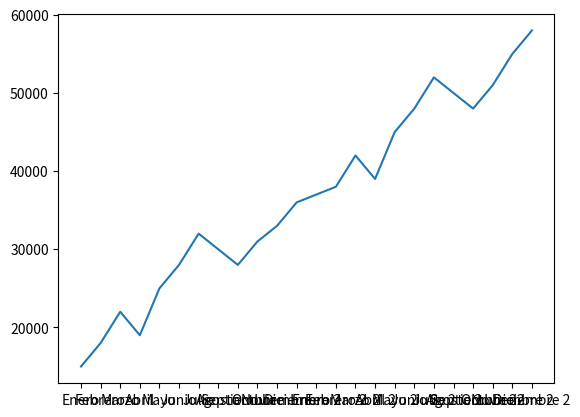

Write the Python code that produced this figure.
import pandas as pd
import matplotlib.pyplot as plt

ventas_mensuales = [
{"mes": "Enero", "total_ventas": 15000, "año": 2023},
{"mes": "Febrero", "total_ventas": 18000, "año": 2023},
{"mes": "Marzo", "total_ventas": 22000, "año": 2023},
{"mes": "Abril", "total_ventas": 19000, "año": 2023},
{"mes": "Mayo", "total_ventas": 25000, "año": 2023},
{"mes": "Junio", "total_ventas": 28000, "año": 2023},
{"mes": "Julio", "total_ventas": 32000, "año": 2023},
{"mes": "Agosto", "total_ventas": 30000, "año": 2023},
{"mes": "Septiembre", "total_ventas": 28000, "año": 2023},
{"mes": "Octubre", "total_ventas": 31000, "año": 2023},
{"mes": "Noviembre", "total_ventas": 33000, "año": 2023},
{"mes": "Diciembre", "total_ventas": 36000, "año": 2023},
{"mes": "Enero 2", "total_ventas": 37000, "año": 2024},
{"mes": "Febrero 2", "total_ventas": 38000, "año": 2024},
{"mes": "Marzo 2", "total_ventas": 42000, "año": 2024},
{"mes": "Abril 2", "total_ventas": 39000, "año": 2024},
{"mes": "Mayo 2", "total_ventas": 45000, "año": 2024},
{"mes": "Junio 2", "total_ventas": 48000, "año": 2024},
{"mes": "Julio 2", "total_ventas": 52000, "año": 2024},
{"mes": "Agosto 2", "total_ventas": 50000, "año": 2024},
{"mes": "Septiembre 2", "total_ventas": 48000, "año": 2024},
{"mes": "Octubre 2", "total_ventas": 51000, "año": 2024},
{"mes": "Noviembre 2", "total_ventas": 55000, "año": 2024},
{"mes": "Diciembre 2", "total_ventas": 58000, "año": 2024},
]



lista_ventas = pd.DataFrame(ventas_mensuales)
def ventas():

  

  lista_ventas["total_ventas"]
  lista_ventas["total"] = lista_ventas["total_ventas"].cumsum()

  ventas_trimestre1 = lista_ventas["mes"] == "Marzo" 
  ventas_trimestre2 = lista_ventas["mes"] == "Junio" 
  ventas_trimestre3 = lista_ventas["mes"] == "Septiembre" 
  ventas_trimestre4 = lista_ventas["mes"] == "Diciembre" 
  ventas_trimestre5 = lista_ventas["mes"] == "Marzo 2" 
  ventas_trimestre6 = lista_ventas["mes"] == "Junio 2" 
  ventas_trimestre7 = lista_ventas["mes"] == "Septiembre 2" 
  ventas_trimestre8 = lista_ventas["mes"] == "Diciembre 2" 

  ventas_trimestre1 = lista_ventas[ventas_trimestre1]
  ventas_trimestre2 = lista_ventas[ventas_trimestre2]
  ventas_trimestre3 = lista_ventas[ventas_trimestre3]
  ventas_trimestre4 = lista_ventas[ventas_trimestre4]
  ventas_trimestre5 = lista_ventas[ventas_trimestre5]
  ventas_trimestre6 = lista_ventas[ventas_trimestre6]
  ventas_trimestre7 = lista_ventas[ventas_trimestre7]
  ventas_trimestre8 = lista_ventas[ventas_trimestre8]
  print(f"ventas de trimestre 1: {ventas_trimestre1}")
  print(f"ventas de trimestre 2: {ventas_trimestre2}")
  print(f"ventas de trimestre 3: {ventas_trimestre3}")
  print(f"ventas de trimestre 4: {ventas_trimestre4}")
  print(f"ventas de trimestre 5: {ventas_trimestre5}")
  print(f"ventas de trimestre 6: {ventas_trimestre6}")
  print(f"ventas de trimestre 7: {ventas_trimestre7}")
  print(f"ventas de trimestre 8: {ventas_trimestre8}")
  print()
  
  # filtrando total de ventas por mayor a 20000
  result = lista_ventas["total"] > 20000
  result = lista_ventas[result]
  print(result)
  
  # filtrando por la mayor venta del mes
  max_valor = max(lista_ventas["total_ventas"])

  print(f"mayor venta: {max_valor}")

  # obteniendo promedio de ventas
  promedio = sum(lista_ventas["total_ventas"])/len(lista_ventas["total_ventas"])
  print(f"promedio de ventas: {promedio}")

  # copia del dataframe
  mes_total = lista_ventas
  # eliminando columnas
  mes_total = mes_total.drop(["año"], axis=1)
  mes_total = mes_total.drop(["total"], axis=1)
  # mostrando dataframe con columnas 'mes' y 'total_ventas'
  print(mes_total)

  # asignando columnas a variables nuevas
  x = mes_total["mes"]
  y = mes_total["total_ventas"]

  # graficando y mostrando columnas con la librería matplotlib
  plt.plot(x, y)
  plt.show()

ventas()